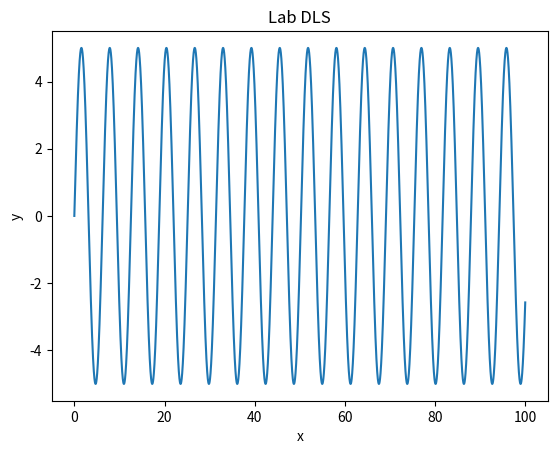

Reproduce this figure in Python.
import matplotlib.pyplot as plt
import numpy as np

#x=np.arange(1,20,50)
#print(x)
#y=x+500
#print(y)
#plt.figure(1,figsize=(6,4.5))  #Tamaño del grafico
 
#plt.plot(x,y,'red',marker="o")                  #hasta aqui no me grafica nada si no pomgo show 
#plt.show()

#genera una señal ruidosa
#y1=0.01*(np.random.randn(100))
#print(y1)
#plt.plot(y1) 
#plt.show()


#plot(x, y, color=’blue’, linestyle=’solid’, marker=’o’, linewidth=1,
#     markerfacecolor=’blue’,markersize=12).

'''
   #linestyle
    "-" o "solid": línea sólida (es la opción por defecto)
    "--" o "dashed": línea discontinua (la mostrada en In [13])
    "-." o "dashdot": línea que alterna guiones y puntos
    ":" o "dotted": línea de puntos
    "None", " " o "": no muestra nada.

'''


x = np.arange(0,100,0.01)
y1 = np.cos(2*np.pi*10*x)
y2 = 5*np.sin(x)


#plt.plot(x,y1)

plt.plot(x,y2)
plt.xlabel('x')
plt.ylabel('y')
plt.title('Lab DLS')
plt.show()


# https://interactivechaos.com/es/manual/tutorial-de-matplotlib/la-funcion-plot-estilo-oo 